5-way image classification set "dataset" from GitHub (gabrieldgf4/insect-leaf-predation-dataset); label vocabulary: caterpillar, gastropod, grasshopper, green cow, healthy leaf.

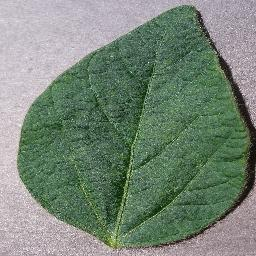
Label: healthy leaf

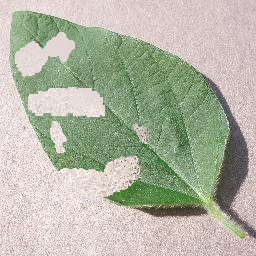
Label: caterpillar

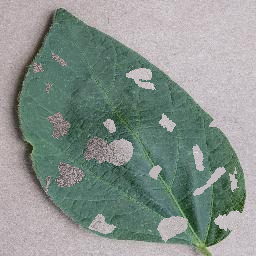
Label: grasshopper

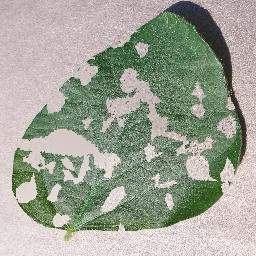
Label: gastropod

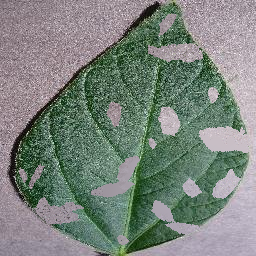
Label: green cow

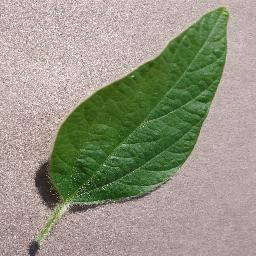
Label: healthy leaf
